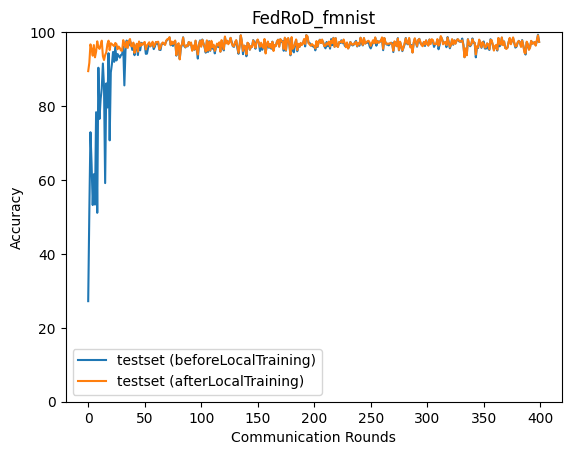

The file beside this chart, header and first rows:
epoch, accuracy_test_before, accuracy_test_after
0, 27.21, 89.45
1, 51.45, 91.69
2, 72.92, 96.68
3, 64.24, 95.38
4, 53.21, 93.62
5, 61.55, 96.5
6, 53.34, 93.18
7, 78.33, 94.72
8, 51.11, 97.51
9, 90.37, 95.94
10, 76.51, 95.46
11, 81.91, 96.45
12, 84.7, 97.68
13, 91.51, 93.51
14, 85.18, 92.46
15, 59.15, 93.79
16, 86.13, 94.54
17, 79.6, 96.75
18, 94.29, 97.69
19, 70.72, 95.14
20, 89.1, 96.99
21, 91.37, 96.76
22, 94.63, 96.46
23, 91.96, 96.2
24, 96.13, 97.07
25, 92.34, 96.76
26, 94.07, 95.37
27, 93.6, 96.1
28, 93.09, 95.67
29, 93.81, 95.02
30, 94.0, 94.95
31, 96.03, 97.84
32, 85.58, 96.78
33, 95.05, 95.88
34, 97.71, 97.44
35, 96.16, 95.72
36, 96.44, 97.63
37, 97.6, 98.13
38, 96.8, 96.26
39, 95.18, 96.15
40, 96.83, 97.17
41, 93.76, 94.39
42, 96.13, 95.95
43, 96.22, 96.86
44, 93.8, 94.73
45, 97.34, 97.47
46, 95.08, 96.23
47, 97.11, 96.91
48, 96.81, 96.56
49, 96.91, 97.07
50, 96.73, 97.34
51, 94.12, 95.3
52, 94.18, 96.38
53, 95.72, 96.82
54, 96.98, 97.25
55, 96.14, 96.22
56, 96.6, 96.6
57, 96.93, 97.4
58, 95.4, 95.99
59, 96.07, 96.57
... 340 more rows
